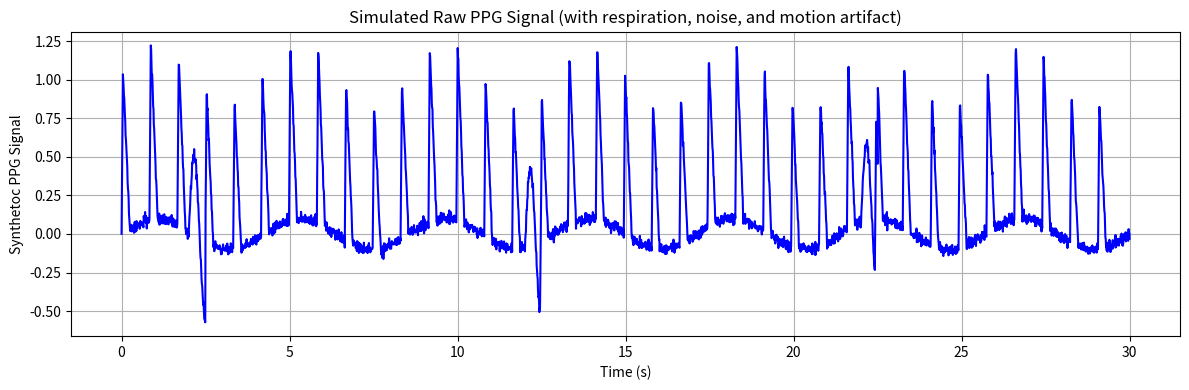

Python code for this plot: (Note: this script raises an exception after producing the figure.)
#Copyright (c) 2025, Md. Sazzad Hissain Khan
#All rights reserved.
# This source code is licensed under the Apache 2.0 License

import numpy as np
import matplotlib.pyplot as plt
from scipy.signal import butter, filtfilt

def simulate_ppg(duration_sec=30, fs=100, heart_rate_bpm=75, resp_rate_bpm=15, noise_std=0.01, motion=False):
    t = np.linspace(0, duration_sec, duration_sec * fs)
    heart_rate_hz = heart_rate_bpm / 60
    resp_rate_hz = resp_rate_bpm / 60

    # 1. Simulate basic pulse (simplified triangular PPG pulse shape)
    pulse_template = np.concatenate([np.linspace(0, 1, int(fs*0.05)), np.linspace(1, 0, int(fs*0.2))])
    pulse_length = len(pulse_template)
    
    ibi = fs / heart_rate_hz
    pulse_indices = np.arange(0, len(t), int(ibi))
    ppg = np.zeros_like(t)
    for i in pulse_indices:
        if i + pulse_length < len(ppg):
            ppg[i:i+pulse_length] += pulse_template

    # 2. Apply amplitude modulation by respiration
    am = 1 + 0.1 * np.sin(2 * np.pi * resp_rate_hz * t)
    ppg *= am

    # 3. Add baseline wander (respiratory-induced)
    baseline = 0.1 * np.sin(2 * np.pi * resp_rate_hz * t)
    ppg += baseline

    # 4. Add random Gaussian noise
    ppg += np.random.normal(0, noise_std, size=len(ppg))

    # 5. Optional: Add motion artifact (e.g., transient spike)
    if motion:
        for i in range(2, duration_sec, 10):
            idx = int(i * fs)
            if idx + 50 < len(ppg):
                ppg[idx:idx+50] += 0.5 * np.sin(2 * np.pi * 1.5 * np.linspace(0, 0.5, 50))

    return t, ppg

# Example usage and plot
fs = 100  # Sampling frequency in Hz
t, ppg = simulate_ppg(duration_sec=30, fs=fs, heart_rate_bpm=72, resp_rate_bpm=14, noise_std=0.02, motion=True)

plt.figure(figsize=(12, 4))
plt.plot(t, ppg, label="Simulated PPG data", color='blue')
plt.xlabel("Time (s)")
plt.ylabel("Synthetoc PPG Signal")
plt.title("Simulated Raw PPG Signal (with respiration, noise, and motion artifact)")
plt.grid(True)
plt.tight_layout()
plt.savefig("output/simulated_ppg.png")
plt.show()